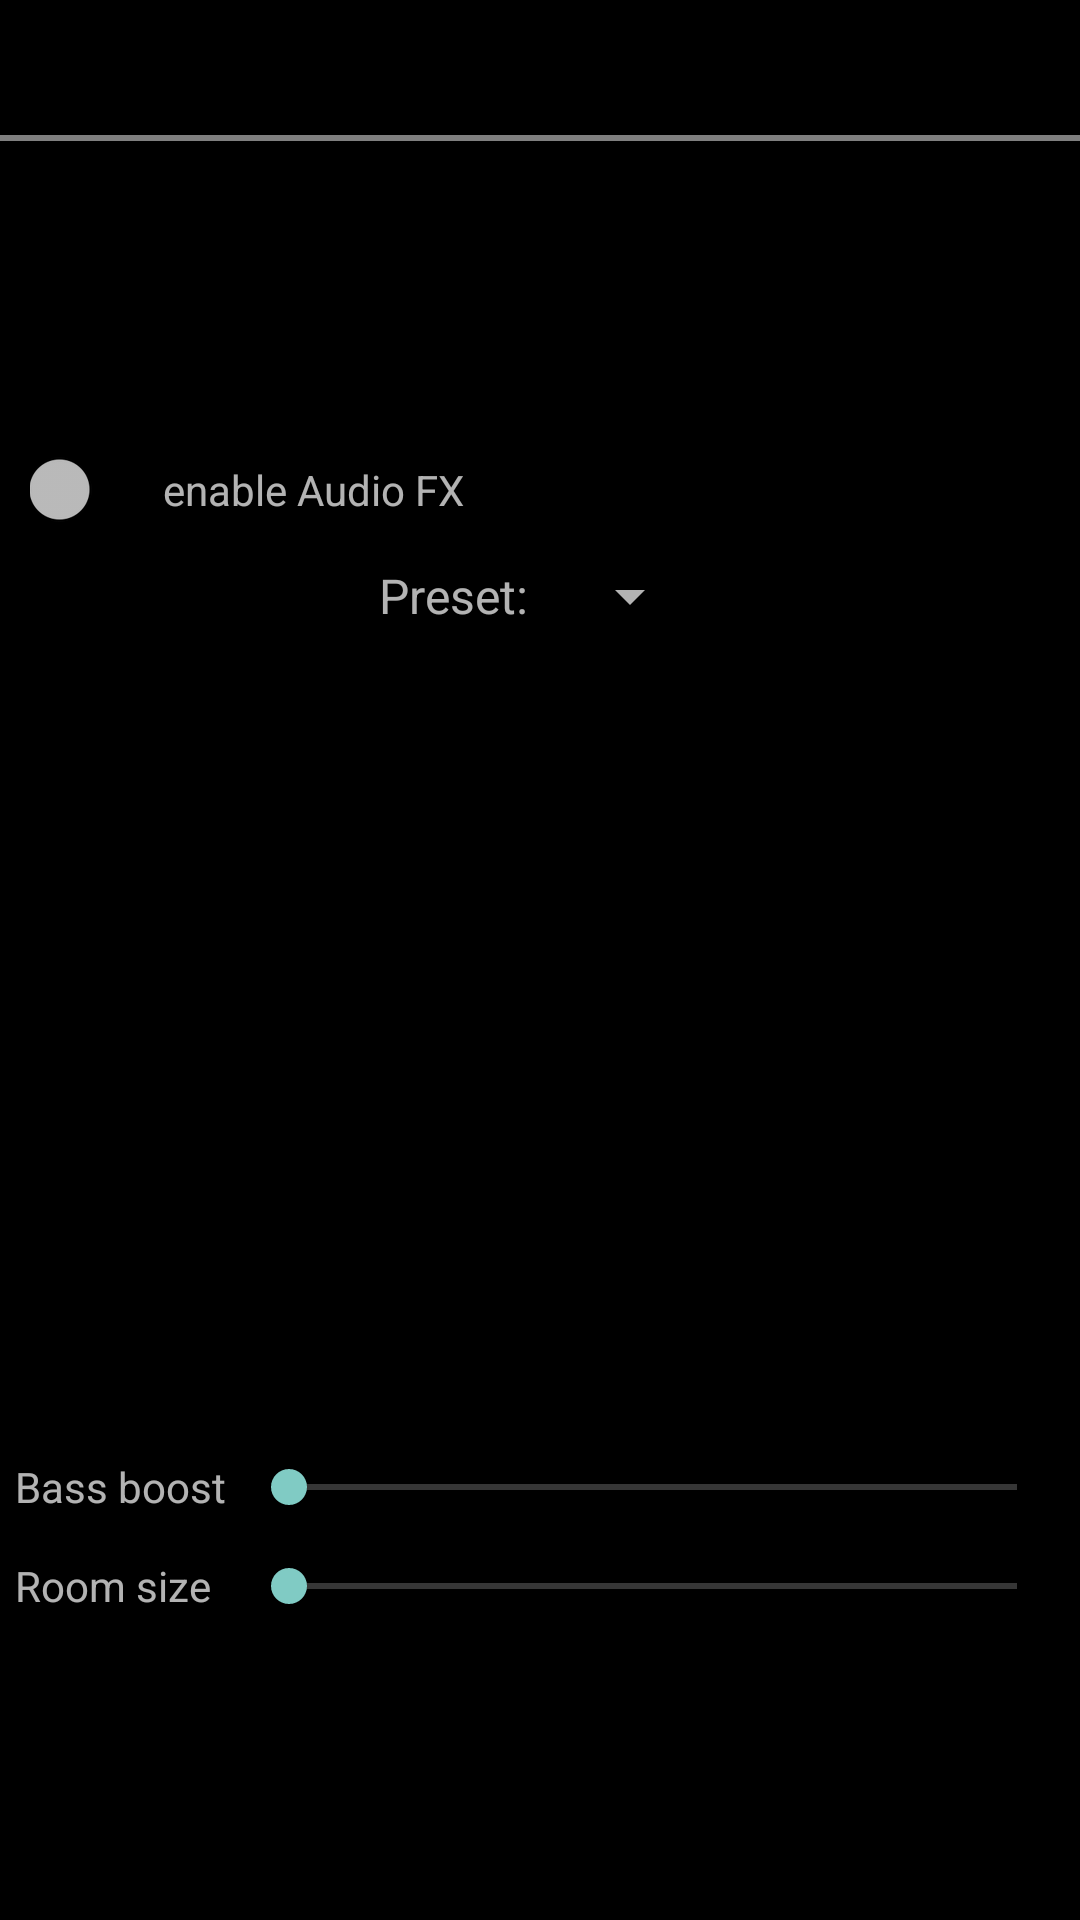

The Android layout XML behind this screen, and the referenced resources:
<!-- AndroidManifest.xml: application theme Apollo.Theme.Dark -->
<!-- res/layout/activity_audiofx.xml -->
<?xml version="1.0" encoding="utf-8"?>
<androidx.constraintlayout.widget.ConstraintLayout xmlns:android="http://schemas.android.com/apk/res/android"
	xmlns:app="http://schemas.android.com/apk/res-auto"
	xmlns:tools="http://schemas.android.com/tools"
	android:id="@+id/audiofx_root"
	android:layout_width="match_parent"
	android:layout_height="match_parent"
	tools:context=".ui.activities.AudioFxActivity">

	<androidx.appcompat.widget.Toolbar
		android:id="@+id/audiofx_toolbar"
		android:layout_width="0dp"
		android:layout_height="@dimen/toolbar_height"
		app:layout_constraintStart_toStartOf="parent"
		app:layout_constraintTop_toTopOf="parent"
		app:layout_constraintEnd_toEndOf="parent" />

	<org.nuclearfog.apollo.ui.views.ColorStrip
		android:id="@+id/audiofx_colorstrip"
		android:layout_width="0dp"
		android:layout_height="@dimen/colorstrip_height"
		app:layout_constraintStart_toStartOf="parent"
		app:layout_constraintTop_toBottomOf="@id/audiofx_toolbar"
		app:layout_constraintEnd_toEndOf="parent" />

	<androidx.appcompat.widget.SwitchCompat
		android:id="@+id/audiofx_enable"
		android:layout_width="wrap_content"
		android:layout_height="wrap_content"
		android:layout_marginStart="10dp"
		android:layout_marginBottom="5dp"
		android:layout_marginEnd="5dp"
		app:trackTint="@color/transparent_black"
		app:layout_constraintStart_toStartOf="parent"
		app:layout_constraintTop_toBottomOf="@id/audiofx_colorstrip"
		app:layout_constraintBottom_toTopOf="@id/audiofx_preset"
		app:layout_constraintEnd_toStartOf="@id/audiofx_enable_label"
		tools:ignore="UseSwitchCompatOrMaterialXml,TouchTargetSizeCheck"
		app:layout_constraintVertical_chainStyle="packed" />

	<TextView
		android:id="@+id/audiofx_enable_label"
		android:layout_width="0dp"
		android:layout_height="wrap_content"
		android:text="@string/label_enable_equalizer"
		android:layout_marginEnd="5dp"
		app:layout_constraintStart_toEndOf="@id/audiofx_enable"
		app:layout_constraintTop_toTopOf="@id/audiofx_enable"
		app:layout_constraintBottom_toBottomOf="@id/audiofx_enable"
		app:layout_constraintEnd_toEndOf="parent" />

	<TextView
		android:id="@+id/audiofx_preset_label"
		android:layout_width="wrap_content"
		android:layout_height="wrap_content"
		android:lines="1"
		android:text="@string/label_preset"
		android:textSize="@dimen/text_size_medium"
		android:layout_marginEnd="10dp"
		app:layout_constraintHorizontal_chainStyle="packed"
		app:layout_constraintStart_toStartOf="parent"
		app:layout_constraintTop_toTopOf="@id/audiofx_preset"
		app:layout_constraintBottom_toBottomOf="@id/audiofx_preset"
		app:layout_constraintEnd_toStartOf="@id/audiofx_preset" />

	<Spinner
		android:id="@+id/audiofx_preset"
		android:layout_width="wrap_content"
		android:layout_height="wrap_content"
		android:layout_marginTop="5dp"
		android:layout_marginBottom="5dp"
		app:layout_constraintHorizontal_chainStyle="packed"
		app:layout_constraintStart_toEndOf="@id/audiofx_preset_label"
		app:layout_constraintTop_toBottomOf="@id/audiofx_enable"
		app:layout_constraintBottom_toTopOf="@id/audiofx_eq_scroll"
		app:layout_constraintEnd_toEndOf="parent"
		tools:listitem="@layout/list_item_dropdown" />

	<androidx.recyclerview.widget.RecyclerView
		android:id="@+id/audiofx_eq_scroll"
		android:layout_width="wrap_content"
		android:layout_height="0dp"
		android:layout_marginStart="5dp"
		android:layout_marginEnd="5dp"
		app:layout_constraintHeight_percent="0.4"
		app:layout_constraintStart_toStartOf="parent"
		app:layout_constraintTop_toBottomOf="@id/audiofx_preset"
		app:layout_constraintBottom_toTopOf="@id/audiofx_bass_boost"
		app:layout_constraintEnd_toEndOf="parent" />

	<TextView
		android:id="@+id/audiofx_bass_boost_label"
		android:layout_width="wrap_content"
		android:layout_height="wrap_content"
		android:text="@string/label_bass_boost"
		android:layout_marginStart="5dp"
		app:layout_constraintStart_toStartOf="parent"
		app:layout_constraintTop_toTopOf="@id/audiofx_bass_boost"
		app:layout_constraintBottom_toBottomOf="@id/audiofx_bass_boost" />


	<TextView
		android:id="@+id/audiofx_reverb_label"
		android:layout_width="wrap_content"
		android:layout_height="wrap_content"
		android:text="@string/label_reverb"
		android:layout_marginStart="5dp"

		app:layout_constraintStart_toStartOf="parent"
		app:layout_constraintTop_toTopOf="@id/audiofx_reverb"
		app:layout_constraintBottom_toBottomOf="@id/audiofx_reverb" />

	<androidx.constraintlayout.widget.Barrier
		android:id="@+id/seekbar_label_barrier"
		android:layout_width="wrap_content"
		android:layout_height="wrap_content"
		app:barrierDirection="end"
		app:constraint_referenced_ids="audiofx_bass_boost_label,audiofx_reverb_label" />

	<SeekBar
		android:id="@+id/audiofx_bass_boost"
		android:layout_width="0dp"
		android:layout_height="wrap_content"
		android:layout_marginStart="5dp"
		android:layout_marginTop="15dp"
		android:layout_marginEnd="5dp"
		app:layout_constraintStart_toEndOf="@id/seekbar_label_barrier"
		app:layout_constraintTop_toBottomOf="@id/audiofx_eq_scroll"
		app:layout_constraintBottom_toTopOf="@id/audiofx_reverb"
		app:layout_constraintEnd_toEndOf="parent" />

	<SeekBar
		android:id="@+id/audiofx_reverb"
		android:layout_width="0dp"
		android:layout_height="wrap_content"
		android:layout_marginStart="5dp"
		android:layout_marginTop="15dp"
		android:layout_marginEnd="5dp"
		app:layout_constraintStart_toEndOf="@id/seekbar_label_barrier"
		app:layout_constraintTop_toBottomOf="@id/audiofx_bass_boost"
		app:layout_constraintBottom_toBottomOf="parent"
		app:layout_constraintEnd_toEndOf="parent" />

</androidx.constraintlayout.widget.ConstraintLayout>
<!-- resources referenced by this layout -->
<resources>
  <color name="transparent_black">#99000000</color>
  <dimen name="colorstrip_height">2.0dp</dimen>
  <dimen name="text_size_medium">16.0sp</dimen>
  <dimen name="toolbar_height">45dp</dimen>
  <string name="label_bass_boost">Bass boost</string>
  <string name="label_enable_equalizer">enable Audio FX</string>
  <string name="label_preset">Preset:</string>
  <string name="label_reverb">Room size</string>
  <style name="Apollo.Theme.Dark" parent="Theme.AppCompat.NoActionBar">
  		<item name="android:colorPrimaryDark">@color/apollo_dark</item>
  		<item name="android:windowActionBar">false</item>
  		<item name="android:windowNoTitle">true</item>
  		<item name="android:colorAccent">@android:color/white</item>
  		<item name="android:colorBackground">@android:color/black</item>
  		<item name="android:windowContentOverlay">@null</item>
  		<item name="android:windowAnimationStyle">@style/TransactionPending</item>
  		<item name="android:navigationBarColor">@android:color/black</item>
  		<item name="android:fitsSystemWindows">true</item>
  	</style>
  <color name="apollo_dark">#ff0a0a0a</color>
  <style name="TransactionPending" parent="@android:style/Animation">
  		<item name="android:activityOpenEnterAnimation">@android:anim/fade_in</item>
  		<item name="android:activityOpenExitAnimation">@android:anim/fade_out</item>
  		<item name="android:activityCloseEnterAnimation">@android:anim/fade_in</item>
  		<item name="android:activityCloseExitAnimation">@android:anim/fade_out</item>
  	</style>
</resources>
